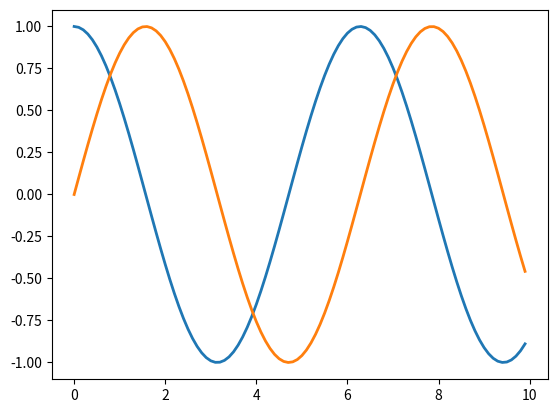

This chart was generated by the following Python code:
import matplotlib.pyplot as plt
from numpy import sin,cos,arange
from math import inf
import random
x=arange(0,10,0.1)
a=cos(x)
b=sin(x)
plt.plot(x,a,linewidth=2)
plt.plot(x,b,linewidth=2)
plt.show()
